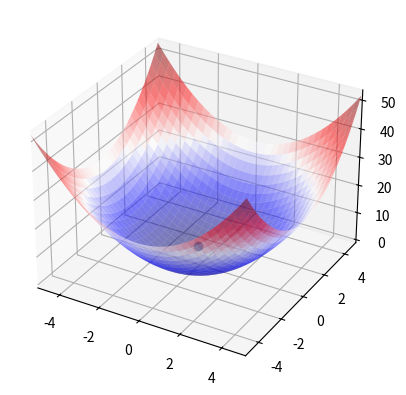

Write Python code to recreate this figure.
import numpy as np
from matplotlib import pyplot as plt
import math
import random



from matplotlib import cm
from matplotlib.ticker import LinearLocator, FormatStrFormatter
import mpl_toolkits.mplot3d.axes3d as p3
#from mpl_toolkits.mplot3d import Axes3D
import matplotlib.animation as animation

#class containing the functions.
#Meant as Library class,outside python would be static,used in similar manner like C#'s Math lib or python's numpy lib
class BiaFunc:
    def __init__(self):
        pass
        
    def Griewangk(self,parameters):
        sumresult=0
        multiplyresult=1
        for i in range(len(parameters)):
            sumresult += (parameters[i]**2)/4000
        for i in range(len(parameters)):
            multiplyresult *= np.cos( parameters[i]/np.sqrt(i+1))
        
        return sumresult-multiplyresult+1
        
    def Levy(self,parameters):
        result=0
        wi=parameters[0]
        wd=parameters[len(parameters)-1]
        for i in range(len(parameters)-1):
            w = 1+(parameters[i]-1)/4
            result += ((w-1)**2) *(1+10*(np.sin(math.pi*w+1))**2)
        return (np.sin(math.pi*wi)**2)+result+((wd-1)**2)*(1+np.sin(2*math.pi*wd)**2)    
    
    
    def Michalewicz(self,parameters):
        result=0
        m=10
        for i in range(len(parameters)):
            result += np.sin(parameters[i])*(np.sin(((i+1)*(parameters[i]**2))/math.pi))**(2*m)
        return -result
    
    def Rastrigin(self,parameters):
        result=0
        d=len(parameters)
        for x in parameters:
            result += ((x**2)-10*np.cos(2*math.pi*x))
        return (10*d)+result
    
    def Rosenbrock(self,parameters):
        result=0
        for i in range(len(parameters)-1):
            result+=100*(parameters[i+1] - parameters[i]**2)**2 + (parameters[i]-1)**2
        return result
    
    def Schwefel(self,parameters):
        result=0
        for x in parameters:
            result += x * np.sin(np.sqrt(abs(x)))
        return 418.9829*len(parameters)-result
    
    def Sphere(self,parameters):
        result=0
        for x in parameters:
            result += x**2
        return result
    
    def Zakharov(self,parameters):
        first=0
        second=0
        third=0
        for i in range(len(parameters)):
            first += parameters[i]**2
            second += (0.5*(i+1)*parameters[i])**2
            third += (0.5*(i+1)*parameters[i])**4
        return first+second+third
    
    def Ackley(self,parameters):
        first=0
        second=0
        a=20
        b=0.2
        c=2*math.pi
        d=len(parameters)
        for x in parameters:
            first+=x**2
            second+=np.cos(c*x)
        return -a*np.exp(-b*np.sqrt(first/d)) - np.exp(second/d) +a + np.exp(1)

#Solution class,encases the algorithm itself and helper functions
class Solution:
    def __init__(self, dimension,lowbound,upbound,generationsize,fitnessf,step):
        self.dimension=dimension
        self.lowbound=lowbound
        self.upbound=upbound
        self.generationsize=generationsize
        self.fitnessf=fitnessf
        self.step=step

#method creating a Generation of random numbers,neighbors of CENTER. Metropolis algorithm???
#produces list of n-tuples,where n = dimension -1
    def MakeGeneration(self,center,sigma):
        generation = []
        for i in range(self.generationsize):
            singlegen=[]
            for j in range(self.dimension-1):
                rannum=np.random.normal(center[j], sigma)
                singlegen.append(rannum)
            generation.append(singlegen)
        return generation
#method responsible for selecting the best member of given generation,based on its fitness.        
    def GetBestMember(self,generation,temp):
        top=generation[0]
        #print(type(top))
        for item in generation:
            if(self.fitnessf(item) < self.fitnessf(top)):
                top=item
            else:
                r= random.SystemRandom().uniform(0,1)
                if( r < np.exp( (- (self.fitnessf(item) - self.fitnessf(top) ) )/temp )):
                    top=item
        return top
#method producing Fitness specified by given fitness function                
    def GetFitness(self,elements):
        return self.fitnessf(elements)
    
#performs and displays Simulated Annealing algorithm    
    def SimulatedAnnealing(self,inittemp, mintemp, alpha,sigma):
    #if the given dimension is 1 or lower,the algorithm will not occur,as it does not make sense
        if(self.dimension < 2):
            print("Invalid dimension");
            exit();
            
        #array initialization
        results = []
        indexes = []
        generationwinners = []
        gen_winners_args=[]
        i=0
        #creating of the first initial solution
        totalwinner=[]
        for i in range(self.dimension-1):
            totalwinner.append(random.SystemRandom().uniform(self.lowbound,self.upbound))
    
        print("Totalwinner: "+str(totalwinner))
        #SA algorithm itself
        while(inittemp > mintemp):
            indexes.append(i)
            #getting the generation
            generation = self.MakeGeneration(totalwinner,sigma)
            #selecting the best member of generation
            winner = self.GetBestMember(generation,inittemp)
            print("winner: "+str(winner)+" from gen: "+str(generation))
            gen_winners_args.append(winner)
            generationwinners.append(self.GetFitness(winner))
            #evaluating if the best member will be accepted. if yes,returns the new total winner,else returns the former one
            totalwinner  =  self.GetBestMember([totalwinner,winner],inittemp);
            results.append(self.GetFitness(totalwinner))
            #debugging output. Writes out all the arrays after each iteration (iteration indexes,current temperature,winners of all generations,and all accepted results)
            print("Indexes: "+str(indexes))
            print("Temperature: "+str(inittemp))
            print("Winners: "+str(generationwinners))
            print("Results: "+str(results))
            #cooling
            inittemp*=alpha
            i+=1
        #drawing out the algorithm in 2D
        if(self.dimension == 2):
            #plt.plot(indexes, generationwinners, label='Random numbers', linewidth='3')
            plt.plot(indexes, results, label='Simulated Annealing', linewidth='1')
            
            plt.title('Simulated Annealing')
            plt.ylabel('Y axis')
            plt.xlabel('X axis')    
            
            plt.legend()
            plt.show()
#drawing out the algorithm in 3D.
        if(self.dimension == 3):
            #function which actually moves the result marker
            def UpdatePoint(n, x, y, z, point):                
                point.set_data(np.array([x[n], y[n]]))
                point.set_3d_properties(z[n], 'z')
                print("Iteration: "+str(n) + "\tPoint("+str(x[n])+ " , "+str(y[n])+ ")\twith fitness: "+str(z[n]))
                return point
            #plot initialization
            fig = plt.figure()
            ax = fig.add_subplot(111, projection='3d')
            
            X = np.arange(self.lowbound,self.upbound, self.step)
            Y = np.arange(self.lowbound,self.upbound, self.step)
            X, Y = np.meshgrid(X, Y)
            
            Z = self.fitnessf((X,Y))
             #ax = p3.Axes3D(fig)
            #ax.projection='3d'
            ax.set_xlim(self.lowbound,self.upbound)
            ax.set_ylim(self.lowbound,self.upbound)
            #ax.set_zlim(min(Z),max(Z))
            #transposing the array of winner points
            annealingX=[]
            annealingY=[]
            
            for duo in gen_winners_args:
                annealingX.append(duo[0])
                annealingY.append(duo[1])
                
            #defining the initial location of result marker
            point, = ax.plot([annealingX[0]], [annealingY[0]], [results[0]], 'o')
         
            # Plot the surface.
            surf = ax.plot_surface(X, Y, Z, cmap=cm.seismic,linewidth=0, antialiased=True,alpha=0.5)
            ani=animation.FuncAnimation(fig, UpdatePoint, len(results), fargs=(annealingX, annealingY, results, point),interval=500,repeat_delay=5000)
            plt.show()

bfunc=BiaFunc()
sol=Solution(3,-5.12,5.12,2,bfunc.Sphere,0.1)

sol.SimulatedAnnealing(10,1,0.99,0.3)
        
        

        
    
